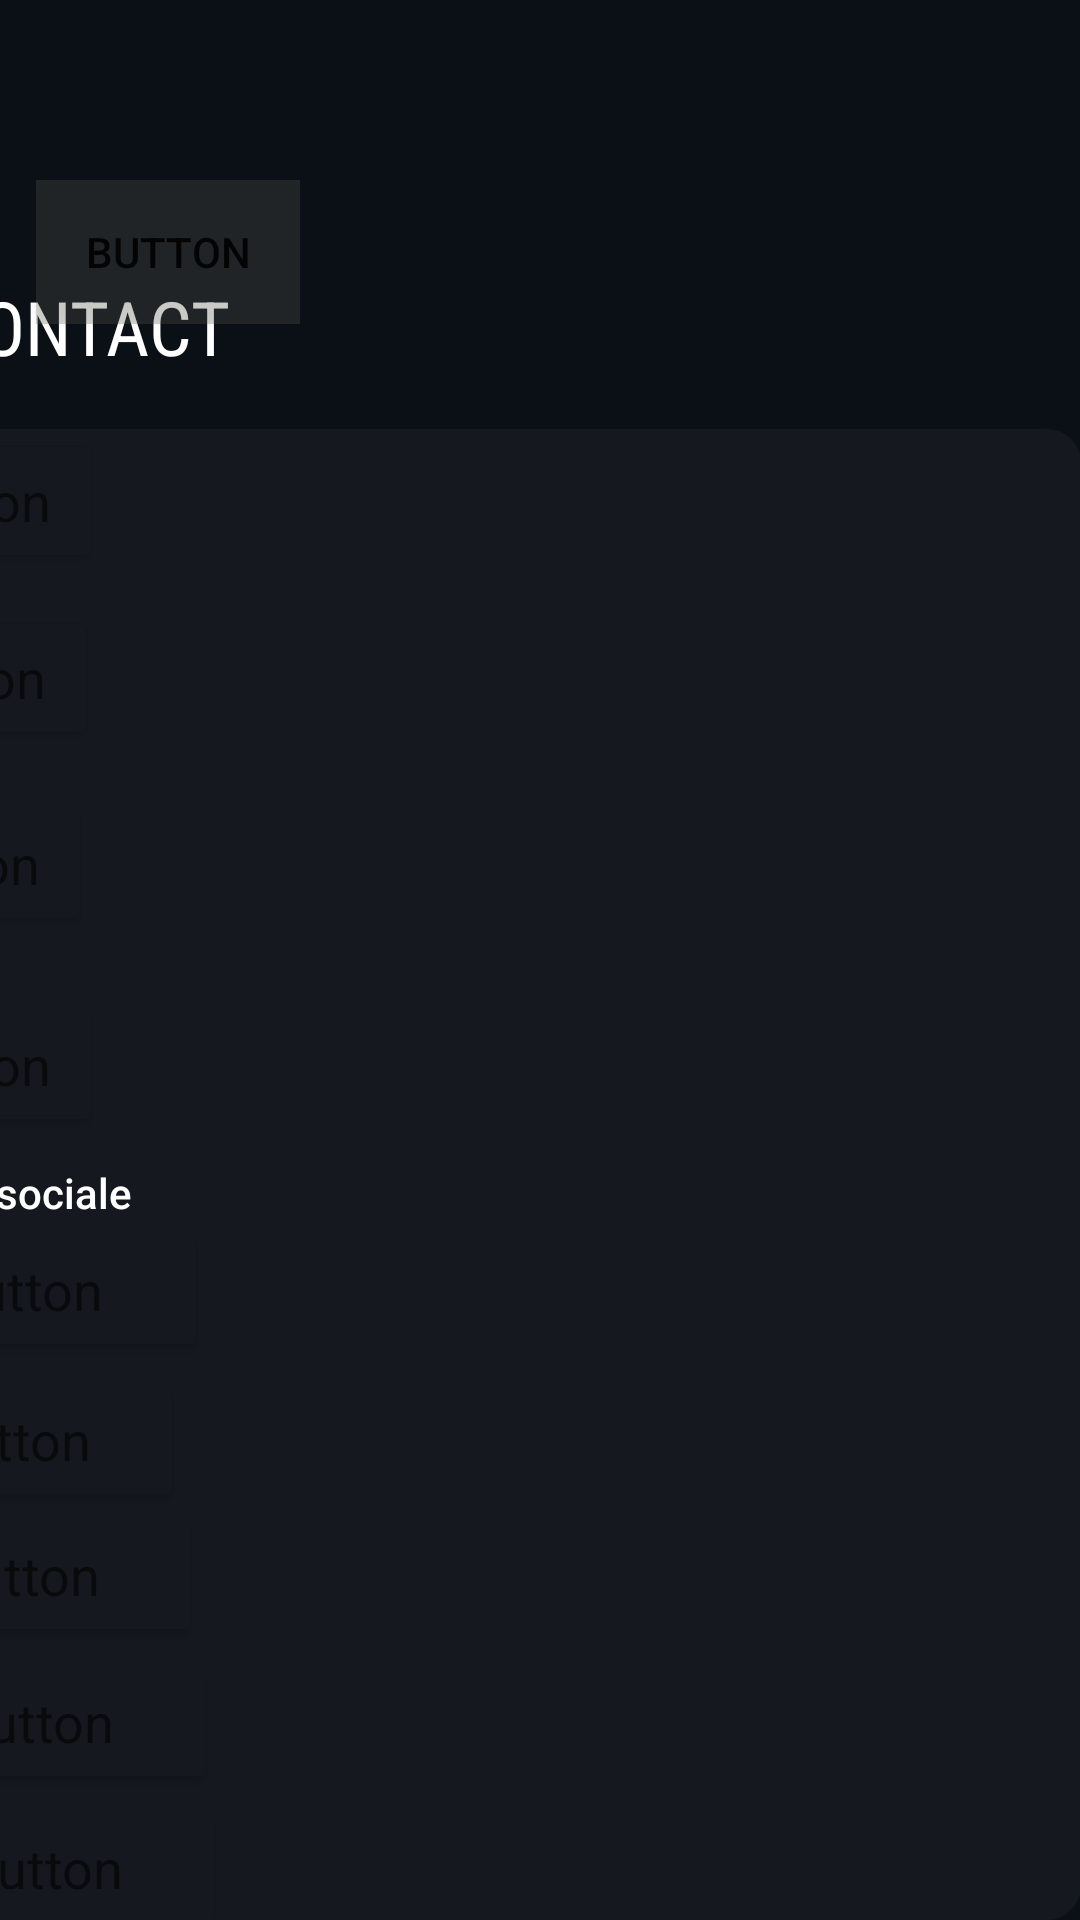

Here is an Android app screen rendered from its layout file. Give the layout XML and the strings, colors and styles it references.
<!-- AndroidManifest.xml: application theme Theme.ProiectDAC -->
<!-- res/layout/contact.xml -->
<?xml version="1.0" encoding="utf-8"?>
<androidx.constraintlayout.widget.ConstraintLayout
    xmlns:android="http://schemas.android.com/apk/res/android"
    xmlns:app="http://schemas.android.com/apk/res-auto"
    xmlns:tools="http://schemas.android.com/tools"
    android:layout_width="match_parent"
    android:layout_height="match_parent"
    android:background="@color/black"
    tools:context=".MainActivity">

        android:layout_width="match_parent"
        android:layout_height="match_parent"
        android:background="@color/black"
        tools:context="contact"
        tools:visibility="visible">

        <RelativeLayout
            android:id="@+id/relativeLayout"
            android:layout_width="414dp"
            android:layout_height="497dp"
            android:background="@drawable/round_corners"
            app:layout_constraintBottom_toBottomOf="parent"
            app:layout_constraintEnd_toEndOf="parent"
            app:layout_constraintHorizontal_bias="1.0"
            app:layout_constraintStart_toStartOf="parent"
            app:layout_constraintTop_toTopOf="parent"
            app:layout_constraintVertical_bias="1.0">

            <Button
                android:id="@+id/buttonSunaLainfoBcr"
                android:layout_width="wrap_content"
                android:layout_height="wrap_content"
                android:layout_alignParentStart="true"
                android:layout_alignParentBottom="true"
                android:layout_marginStart="-4dp"
                android:layout_marginBottom="328dp"
                android:backgroundTint="@color/contLayout"
                android:text="Button"
                android:textAppearance="@style/TextAppearance.AppCompat.Medium"
                app:icon="@android:drawable/stat_sys_phone_call"
                tools:text="Suna la info BCR" />

            <Button
                android:id="@+id/buttonTrimiteEmail"
                android:layout_width="wrap_content"
                android:layout_height="wrap_content"
                android:layout_alignParentBottom="true"
                android:layout_marginBottom="261dp"
                android:backgroundTint="@color/contLayout"
                android:text="Button"
                android:textAppearance="@style/TextAppearance.AppCompat.Medium"
                app:icon="@android:drawable/sym_action_email"
                tools:text="trimite e-mail" />

            <Button
                android:id="@+id/buttonLocatiiSucursaleSibancomate"
                android:layout_width="wrap_content"
                android:layout_height="wrap_content"
                android:alpha="@dimen/cardview_default_elevation"
                android:backgroundTint="@color/contLayout"
                android:text="Button"
                android:textAppearance="@style/TextAppearance.AppCompat.Medium"
                app:icon="@android:drawable/ic_menu_mylocation"
                tools:text="Locatii sucursale si bancomate" />

            <Button
                android:id="@+id/buttonMesaje"
                android:layout_width="wrap_content"
                android:layout_height="wrap_content"
                android:layout_alignParentStart="true"
                android:layout_alignParentBottom="true"
                android:layout_marginStart="-2dp"
                android:layout_marginBottom="390dp"
                android:backgroundTint="@color/contLayout"
                android:text="Button"
                android:textAppearance="@style/TextAppearance.AppCompat.Medium"
                app:icon="@android:drawable/stat_notify_chat"
                tools:text="Mesaje" />

            <TextView
                android:id="@+id/textViewRetelesociale"
                android:layout_width="160dp"
                android:layout_height="21dp"
                android:layout_alignParentEnd="true"
                android:layout_alignParentBottom="true"
                android:layout_marginEnd="245dp"
                android:layout_marginBottom="231dp"
                android:text="Retele sociale"
                android:textAppearance="@style/TextAppearance.AppCompat.Body2"
                android:textColor="@color/white" />



            <Button
                android:id="@+id/buttonFacebook"
                android:layout_width="177dp"
                android:layout_height="wrap_content"
                android:layout_alignParentEnd="true"
                android:layout_alignParentBottom="true"
                android:layout_marginEnd="291dp"
                android:layout_marginBottom="186dp"
                android:backgroundTint="@color/contLayout"
                android:text="Button"
                android:textAppearance="@style/TextAppearance.AppCompat.Medium"
                tools:text="Facebook" />

            <Button
                android:id="@+id/button"
                android:layout_width="115dp"
                android:layout_height="wrap_content"
                android:layout_alignParentEnd="true"
                android:layout_alignParentBottom="true"
                android:layout_marginEnd="299dp"
                android:layout_marginBottom="136dp"
                android:backgroundTint="@color/contLayout"
                android:text="Button"
                android:textAppearance="@style/TextAppearance.AppCompat.Medium"
                tools:text="Twitter" />

            <Button
                android:id="@+id/button2"
                android:layout_width="122dp"
                android:layout_height="48dp"
                android:layout_alignParentEnd="true"
                android:layout_alignParentBottom="true"
                android:layout_marginEnd="293dp"
                android:layout_marginBottom="91dp"
                android:backgroundTint="@color/contLayout"
                android:text="Button"
                android:textAppearance="@style/TextAppearance.AppCompat.Medium"

                tools:text="Linkedln" />

            <Button
                android:id="@+id/buttonInstagram"
                android:layout_width="122dp"
                android:layout_height="48dp"
                android:layout_alignParentEnd="true"
                android:layout_alignParentBottom="true"
                android:layout_marginEnd="288dp"
                android:layout_marginBottom="42dp"
                android:backgroundTint="@color/contLayout"
                android:text="Button"
                android:textAppearance="@style/TextAppearance.AppCompat.Medium"

                tools:text="Instagram" />



            <Button
                android:id="@+id/buttonYoutube"
                android:layout_width="122dp"
                android:layout_height="48dp"
                android:layout_alignParentEnd="true"
                android:layout_alignParentBottom="true"
                android:layout_marginEnd="285dp"
                android:layout_marginBottom="-7dp"
                android:backgroundTint="@color/contLayout"
                android:text="Button"
                android:textAppearance="@style/TextAppearance.AppCompat.Medium"

                tools:text="Youtube" />

        </RelativeLayout>


    <TextView
        android:id="@+id/textViewContact"
        android:layout_width="122dp"
        android:layout_height="0dp"
        android:layout_marginTop="92dp"
        android:layout_marginEnd="260dp"
        android:fontFamily="sans-serif-condensed"
        android:paddingStart="2px"
        android:text="CONTACT"
        android:textColor="@color/white"
        android:textSize="25dp"
        app:layout_constraintEnd_toEndOf="parent"
        app:layout_constraintTop_toTopOf="parent">


    </TextView>

    <Button
        android:id="@+id/button3"
        android:layout_width="wrap_content"
        android:layout_height="wrap_content"
        android:layout_marginStart="12dp"
        android:layout_marginBottom="532dp"
        android:background="#45FFFFFF"
        android:backgroundTint="@color/graySeparator"
        android:text="Button"
        app:layout_constraintBottom_toBottomOf="parent"
        app:layout_constraintStart_toStartOf="parent"
        tools:text="Contact Center" />

</androidx.constraintlayout.widget.ConstraintLayout>
<!-- resources referenced by this layout -->
<resources>
  <color name="black">#0b1017</color>
  <color name="contLayout">#15191f</color>
  <color name="graySeparator">#5e5c54</color>
  <color name="white">#FFFFFFFF</color>
  <!-- drawable round_corners (drawable) -->
  <?xml version="1.0" encoding="UTF-8"?>
  <shape xmlns:android="http://schemas.android.com/apk/res/android">
      <solid android:color="#15191f"/>
      <stroke android:width="3dp" android:color="#15191f" />
      <corners android:radius="10dp"/>
      <padding android:left="0dp" android:top="0dp" android:right="0dp" android:bottom="0dp" />
  </shape>
  <style name="Theme.ProiectDAC" parent="Theme.MaterialComponents.DayNight.DarkActionBar">
          
          <item name="colorPrimary">@color/purple_500</item>
          <item name="colorPrimaryVariant">@color/purple_700</item>
          <item name="colorOnPrimary">@color/white</item>
          
          <item name="colorSecondary">@color/teal_200</item>
          <item name="colorSecondaryVariant">@color/teal_700</item>
          <item name="colorOnSecondary">@color/black</item>
          
          <item name="android:statusBarColor" tools:targetApi="l">?attr/colorPrimaryVariant</item>
          
      </style>
  <color name="purple_500">#2f5a9c</color>
  <color name="purple_700">#FF3700B3</color>
  <color name="teal_200">#FF03DAC5</color>
  <color name="teal_700">#FF018786</color>
</resources>
